Photos from the image-classification dataset "SpaceyAI" in the GitHub repository MahadSeecs/SpaceyAI. Its 8 classes are: Earth, Jupiter, Mars, Mercury, Neptune, Saturn, Uranus, Venus.

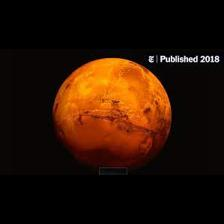
Label: Mars

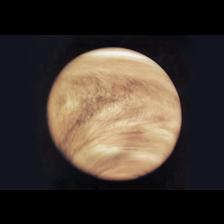
Label: Venus

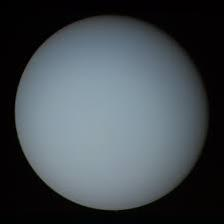
Label: Uranus

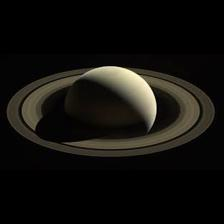
Label: Saturn

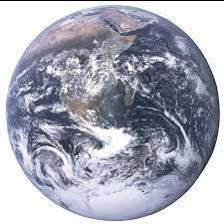
Label: Earth

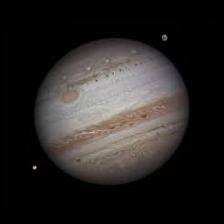
Label: Jupiter
